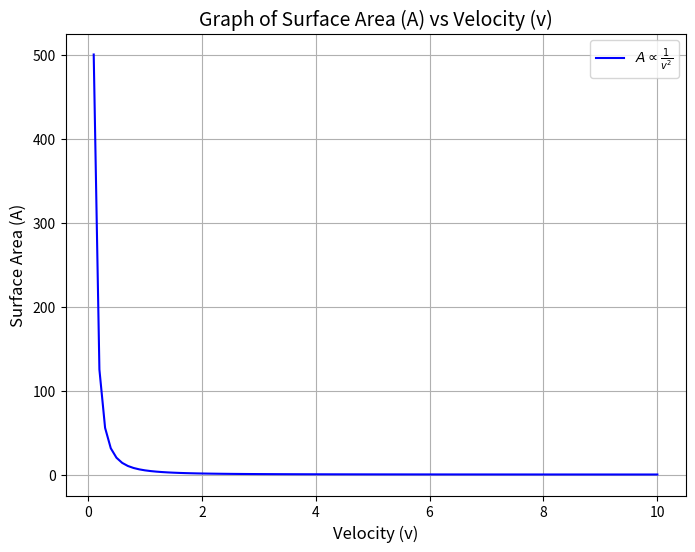

Python code for this plot:
import numpy as np
import matplotlib.pyplot as plt

# Define the relationship A = constant / v^2
v = np.linspace(0.1, 10, 100)  # Avoid v = 0 to prevent division by zero
constant = 5
A = constant / v**2

# Plot the graph
plt.figure(figsize=(8,6))
plt.plot(v, A, label=r'$A \propto \frac{1}{v^2}$', color='b')
plt.title('Graph of Surface Area (A) vs Velocity (v)', fontsize=14)
plt.xlabel('Velocity (v)', fontsize=12)
plt.ylabel('Surface Area (A)', fontsize=12)
plt.grid(True)
plt.legend()
plt.show()
